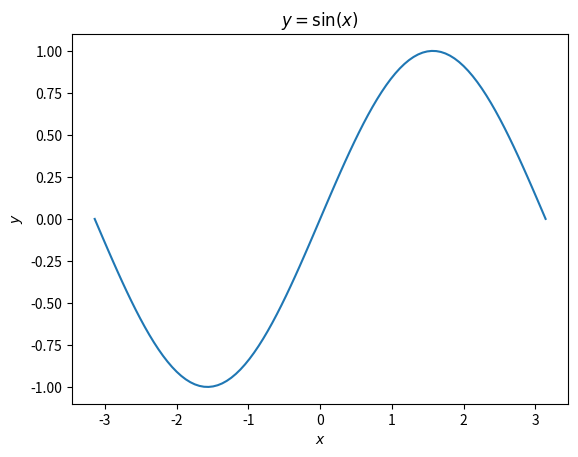

Write the Python code that produced this figure.
import numpy as np
import matplotlib.pyplot as plt
x = np.linspace(-np.pi, np.pi, 100)  # Sample 100 points between -pi and pi.
y = np.sin(x)  # Compute sin of the 100 points.
plt.figure()
plt.plot(x, y)
plt.title("$y = \sin(x)$")
plt.xlabel("$x$")
plt.ylabel("$y$")
plt.savefig("sin.png", bbox_inches="tight")
plt.show()  # this is the last command